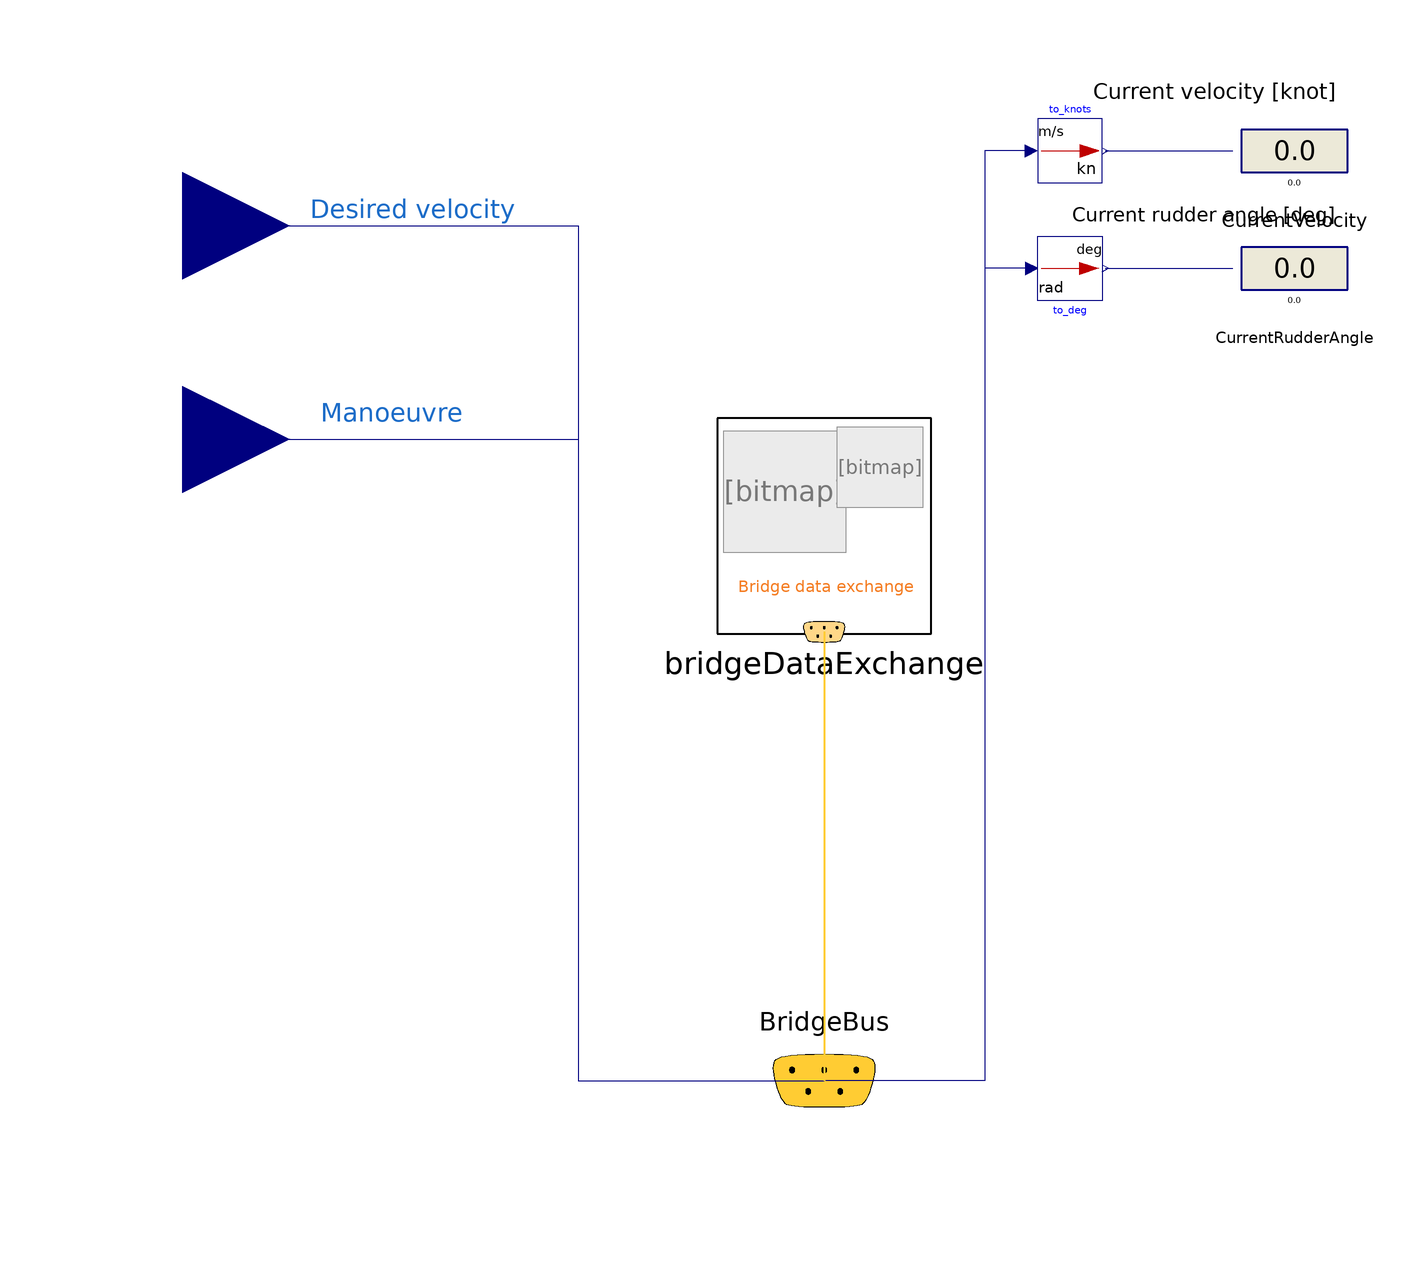

The Modelica model whose source follows is shown above as a component diagram (icons at their Placement, wires along their Line points).

model Bridge "Simplified bridge"
        extends Interfaces.BaseBridge;
        Modelica.Blocks.Interaction.Show.RealValue CurrentVelocity
          "Current velocity of the ship"
          annotation (Placement(transformation(extent={{78,64},{98,84}})));
        Modelica.Icons.SignalBus BridgeBus "Data connection" annotation (
            Placement(transformation(
              extent={{-20,-20},{20,20}},
              rotation=0,
              origin={0,-100}),iconTransformation(
              extent={{-20,-20},{20,20}},
              rotation=0,
              origin={0,-100})));
        Modelica.Blocks.Interaction.Show.RealValue CurrentRudderAngle
          "Current rudder position"
          annotation (Placement(transformation(extent={{78,42},{98,62}})));
        Modelica.Blocks.Math.UnitConversions.To_deg to_deg
          annotation (Placement(transformation(extent={{40,58},{52,46}})));
        Utilities.UnitConversions.To_knots to_knots
          annotation (Placement(transformation(extent={{40,68},{52,80}})));
        Modelica.Blocks.Interfaces.RealInput Velocity "Desired velocity"
          annotation (Placement(transformation(extent={{-140,40},{-100,80}}),
              iconTransformation(extent={{-120,60},{-100,80}})));
        Modelica.Blocks.Interfaces.RealInput Manoeuvre "Rudder position"
          annotation (Placement(transformation(extent={{-140,0},{-100,40}}),
              iconTransformation(extent={{-120,20},{-100,40}})));
        DataExchange.Templates.BridgeDataExchange bridgeDataExchange
          annotation (Placement(transformation(extent={{-20,-16},{20,24}})));
      equation
        connect(Manoeuvre, BridgeBus.Manoeuvre) annotation (Line(points={{-120,20},
                {-46,20},{-46,-100},{0,-100}},     color={0,0,127}));
        connect(Velocity, BridgeBus.DesiredVelocity) annotation (Line(points={{-120,60},
                {-46,60},{-46,-100},{0,-100}},          color={0,0,127}));
        connect(to_deg.y, CurrentRudderAngle.numberPort)
          annotation (Line(points={{52.6,52},{76.5,52}}, color={0,0,127}));
        connect(to_knots.y, CurrentVelocity.numberPort)
          annotation (Line(points={{52.6,74},{76.5,74}}, color={0,0,127}));
        connect(to_deg.u, BridgeBus.RudderAngle) annotation (Line(points={{38.8,52},
                {30,52},{30,-100},{0,-100}},     color={0,0,127}));
        connect(to_knots.u, BridgeBus.CurrentVelocity) annotation (Line(points={{38.8,74},
                {30,74},{30,-100},{0,-100}},            color={0,0,127}));
        connect(bridgeDataExchange.ExchangeBus, BridgeBus) annotation (Line(
            points={{0,-16},{0,-100}},
            color={255,204,51},
            thickness=0.5));
        annotation(Diagram(coordinateSystem(preserveAspectRatio=false,   extent={{-100,
                  -100},{100,100}}),
              graphics={Text(
                extent={{-100,66},{-54,60}},
                lineColor={28,108,200},
                textString="Desired velocity"), Text(
                extent={{-104,28},{-58,22}},
                lineColor={28,108,200},
                textString="Manoeuvre"),        Text(
                extent={{50,88},{96,82}},
                lineColor={0,0,0},
                textString="Current velocity [knot]"),
                                                Text(
                extent={{46,66},{96,58}},
                lineColor={0,0,0},
                textString="Current rudder angle [deg]")}), Icon(
              coordinateSystem(preserveAspectRatio=false, extent={{-100,-100},{
                  100,100}})));
      end Bridge;